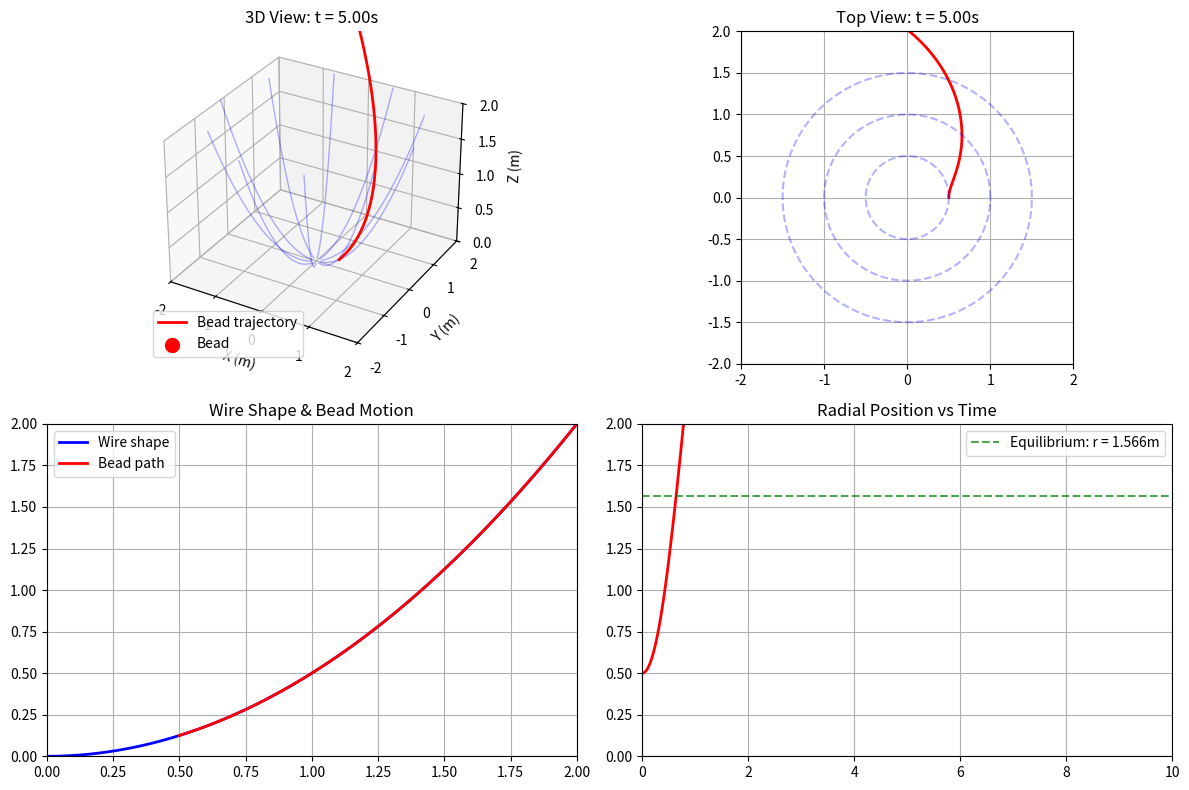

Recreate this plot in Python.
# -*- coding: utf-8 -*-
"""BeadonRotatingWire.ipynb

Automatically generated by Colab.

Original file is located at
    https://colab.research.google.com/<link-removed>
"""

import numpy as np
import matplotlib.pyplot as plt
import matplotlib.animation as animation
from scipy.integrate import odeint

# Physical parameters
m = 1.0      # mass of bead (kg)
g = 9.81     # gravity (m/s²)
omega = 2.0  # angular velocity (rad/s)
k = 0.5      # wire shape parameter (parabolic: z = k*r²)

def wire_shape(r):
    """Wire shape: z = k*r² (parabolic)"""
    return k * r**2

def wire_derivative(r):
    """First derivative: dz/dr = 2*k*r"""
    return 2 * k * r

def wire_second_derivative(r):
    """Second derivative: d²z/dr² = 2*k"""
    return 2 * k

def equations_of_motion(y, t):
    """
    Governing equation: m[1 + (f'(r))²]r̈ + mf'(r)f''(r)ṙ² - mrω² - mgf'(r) = 0
    Converted to system of first-order ODEs:
    y[0] = r, y[1] = dr/dt
    """
    r, r_dot = y

    # Avoid singularity at r=0
    r = max(r, 0.01)

    # Wire derivatives
    f_prime = wire_derivative(r)
    f_double_prime = wire_second_derivative(r)

    # Equation of motion solved for r̈
    numerator = m*r*omega**2 + m*g*f_prime - m*f_prime*f_double_prime*r_dot**2
    denominator = m*(1 + f_prime**2)

    r_ddot = numerator / denominator

    return [r_dot, r_ddot]

# Initial conditions
r0 = 0.5      # initial radial position (m)
r_dot0 = 0.0  # initial radial velocity (m/s)
y0 = [r0, r_dot0]

# Time parameters
t_max = 10.0
dt = 0.01
t = np.arange(0, t_max, dt)

# Solve the differential equation
solution = odeint(equations_of_motion, y0, t)
r_solution = solution[:, 0]
r_dot_solution = solution[:, 1]

# Calculate corresponding z positions
z_solution = wire_shape(r_solution)

# Calculate theta positions (rotation)
theta_solution = omega * t

# Convert to Cartesian coordinates for visualization
x_solution = r_solution * np.cos(theta_solution)
y_cartesian_solution = r_solution * np.sin(theta_solution)

print(f"Simulation Results:")
print(f"Max radial position: {np.max(r_solution):.3f} m")
print(f"Min radial position: {np.min(r_solution):.3f} m")
print(f"Final radial position: {r_solution[-1]:.3f} m")

# Create animation
fig = plt.figure(figsize=(12, 8))

# 3D plot
ax1 = fig.add_subplot(221, projection='3d')
ax1.set_title('3D View: Bead on Rotating Wire')
ax1.set_xlabel('X (m)')
ax1.set_ylabel('Y (m)')
ax1.set_zlabel('Z (m)')

# Top view
ax2 = fig.add_subplot(222)
ax2.set_title('Top View (X-Y plane)')
ax2.set_xlabel('X (m)')
ax2.set_ylabel('Y (m)')
ax2.set_aspect('equal')

# Side view
ax3 = fig.add_subplot(223)
ax3.set_title('Side View (R-Z plane)')
ax3.set_xlabel('R (m)')
ax3.set_ylabel('Z (m)')

# Time series
ax4 = fig.add_subplot(224)
ax4.set_title('Radial Position vs Time')
ax4.set_xlabel('Time (s)')
ax4.set_ylabel('R (m)')

def animate(frame):
    # Clear all axes
    ax1.clear()
    ax2.clear()
    ax3.clear()
    ax4.clear()

    # Current time index
    idx = min(frame * 5, len(t) - 1)  # Slow down animation
    current_time = t[idx]

    # 3D plot
    ax1.set_title(f'3D View: t = {current_time:.2f}s')
    ax1.set_xlabel('X (m)')
    ax1.set_ylabel('Y (m)')
    ax1.set_zlabel('Z (m)')

    # Draw wire (full rotation)
    r_wire = np.linspace(0.1, 2.0, 100)
    z_wire = wire_shape(r_wire)
    theta_wire = np.linspace(0, 2*np.pi, 50)

    for i in range(0, len(theta_wire), 5):  # Draw wire segments
        x_wire = r_wire * np.cos(theta_wire[i])
        y_wire = r_wire * np.sin(theta_wire[i])
        ax1.plot(x_wire, y_wire, z_wire, 'b-', alpha=0.3, linewidth=1)

    # Draw bead trajectory up to current time
    ax1.plot(x_solution[:idx+1], y_cartesian_solution[:idx+1], z_solution[:idx+1],
             'r-', linewidth=2, label='Bead trajectory')

    # Draw current bead position
    ax1.scatter([x_solution[idx]], [y_cartesian_solution[idx]], [z_solution[idx]],
               c='red', s=100, label='Bead')

    ax1.set_xlim([-2, 2])
    ax1.set_ylim([-2, 2])
    ax1.set_zlim([0, 2])
    ax1.legend()

    # Top view
    ax2.set_title(f'Top View: t = {current_time:.2f}s')
    ax2.plot(x_solution[:idx+1], y_cartesian_solution[:idx+1], 'r-', linewidth=2)
    ax2.scatter([x_solution[idx]], [y_cartesian_solution[idx]], c='red', s=100)

    # Draw rotating wire outline
    theta_circle = np.linspace(0, 2*np.pi, 100)
    for r_circle in [0.5, 1.0, 1.5]:
        x_circle = r_circle * np.cos(theta_circle)
        y_circle = r_circle * np.sin(theta_circle)
        ax2.plot(x_circle, y_circle, 'b--', alpha=0.3)

    ax2.set_xlim([-2, 2])
    ax2.set_ylim([-2, 2])
    ax2.set_aspect('equal')
    ax2.grid(True)

    # Side view (R-Z)
    ax3.set_title('Wire Shape & Bead Motion')
    r_wire_side = np.linspace(0, 2, 100)
    z_wire_side = wire_shape(r_wire_side)
    ax3.plot(r_wire_side, z_wire_side, 'b-', linewidth=2, label='Wire shape')
    ax3.plot(r_solution[:idx+1], z_solution[:idx+1], 'r-', linewidth=2, label='Bead path')
    ax3.scatter([r_solution[idx]], [z_solution[idx]], c='red', s=100)
    ax3.set_xlim([0, 2])
    ax3.set_ylim([0, 2])
    ax3.grid(True)
    ax3.legend()

    # Time series
    ax4.set_title('Radial Position vs Time')
    ax4.plot(t[:idx+1], r_solution[:idx+1], 'r-', linewidth=2)
    ax4.scatter([current_time], [r_solution[idx]], c='red', s=100)
    ax4.axhline(y=np.sqrt(g/(omega**2 * 2*k)), color='g', linestyle='--',
                alpha=0.7, label=f'Equilibrium: r = {np.sqrt(g/(omega**2 * 2*k)):.3f}m')
    ax4.set_xlim([0, t_max])
    ax4.set_ylim([0, 2])
    ax4.grid(True)
    ax4.legend()

    plt.tight_layout()

# Create and run animation
frames = len(t) // 5  # Reduce frames for performance
anim = animation.FuncAnimation(fig, animate, frames=frames, interval=50, repeat=True)

# Display static plots first
animate(len(t)//10)  # Show a frame in the middle
plt.tight_layout()
plt.show()

# Print equilibrium analysis
equilibrium_r = np.sqrt(g / (omega**2 * 2*k)) if omega > 0 else float('inf')
print(f"\nPhysical Analysis:")
print(f"Wire shape: z = {k}r² (parabolic)")
print(f"Angular velocity: {omega} rad/s")
print(f"Theoretical equilibrium radius: {equilibrium_r:.3f} m")
print(f"Equilibrium height: {wire_shape(equilibrium_r):.3f} m")

# Save animation (optional - uncomment to save)
# print("Saving animation...")
# anim.save('bead_rotating_wire.mp4', writer='ffmpeg', fps=20)
# print("Animation saved as 'bead_rotating_wire.mp4'")